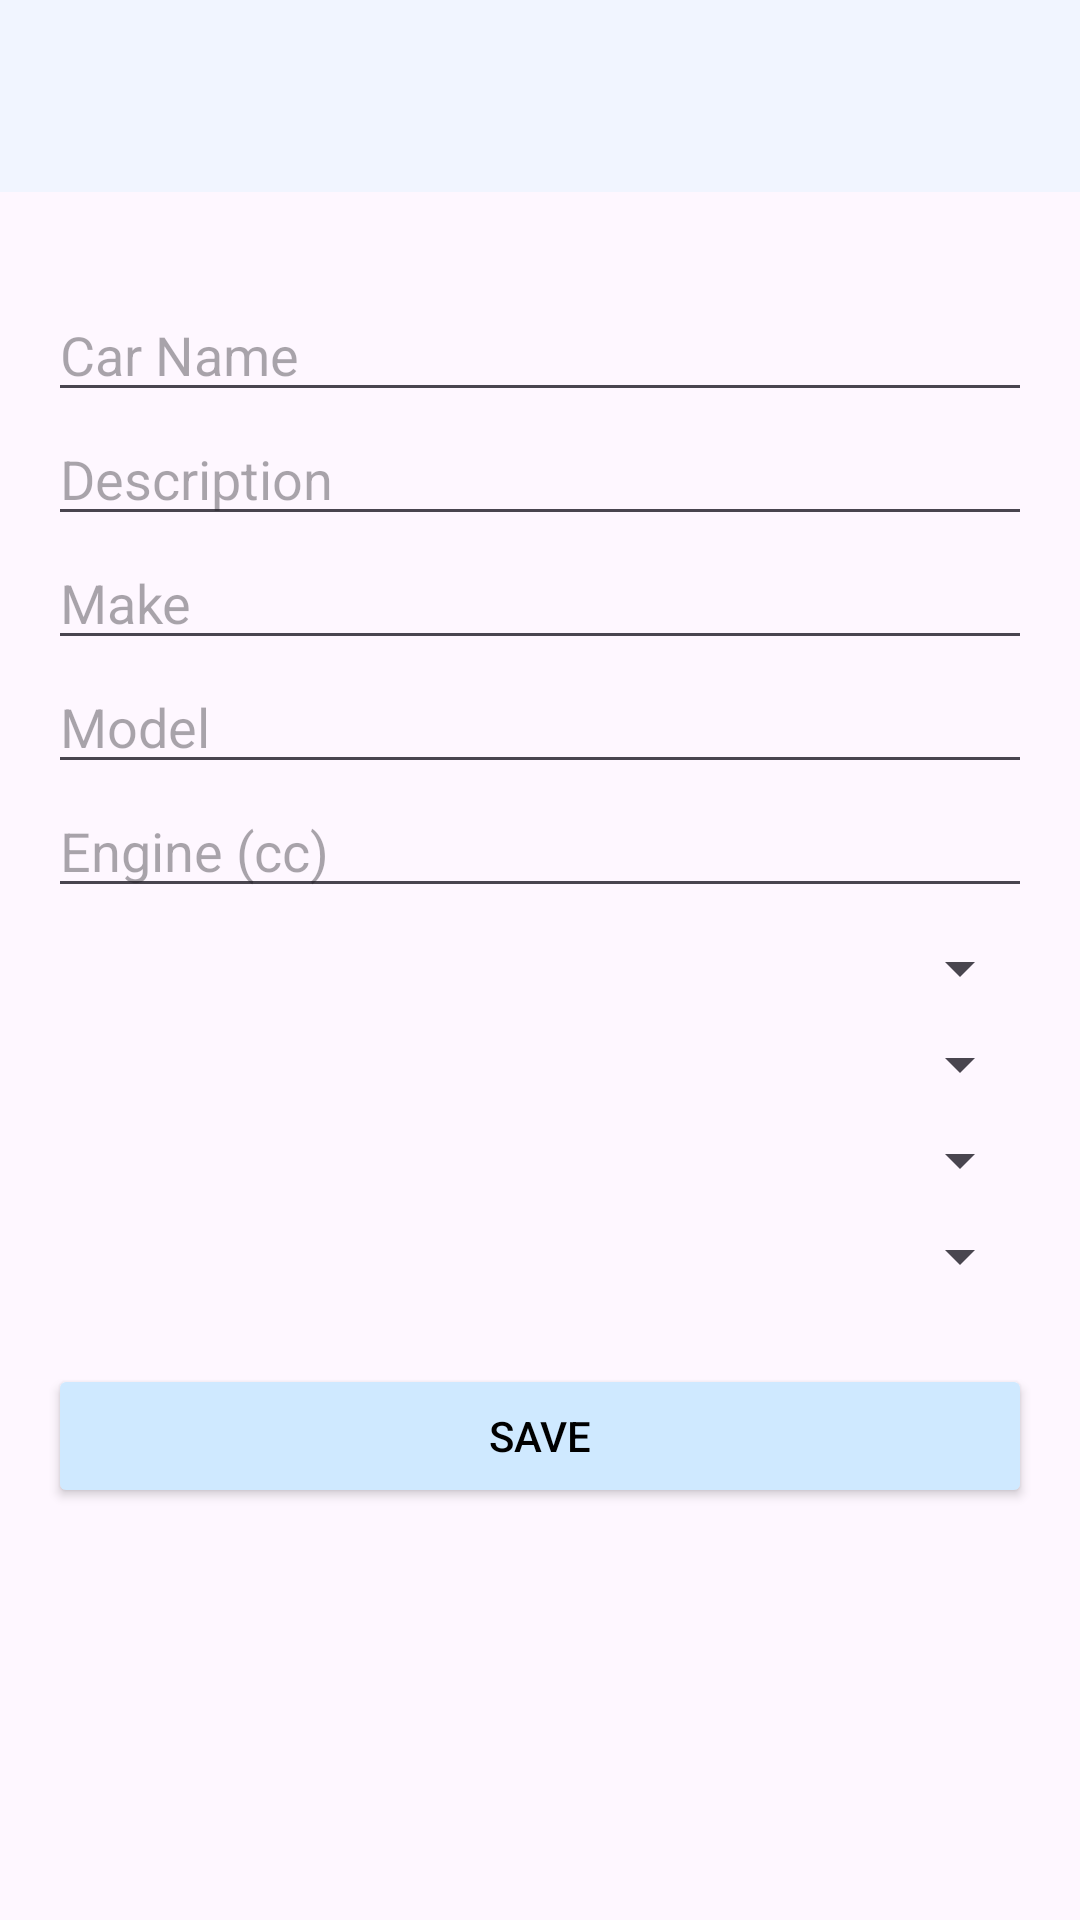

Reconstruct the res/layout file that produces this screen, plus the resources it refers to.
<!-- AndroidManifest.xml: application theme Theme.AndroidAppProject -->
<!-- res/layout/activity_edit_car.xml -->
<?xml version="1.0" encoding="utf-8"?>
<androidx.drawerlayout.widget.DrawerLayout
    xmlns:android="http://schemas.android.com/apk/res/android"
    xmlns:app="http://schemas.android.com/apk/res-auto"
    android:id="@+id/edit_drawer"
    android:layout_width="match_parent"
    android:layout_height="match_parent"
    android:fitsSystemWindows="true">

    
    <androidx.coordinatorlayout.widget.CoordinatorLayout
        android:layout_width="match_parent"
        android:layout_height="match_parent">

        
        <com.google.android.material.appbar.MaterialToolbar
            android:id="@+id/edit_toolbar"
            android:layout_width="match_parent"
            android:layout_height="?attr/actionBarSize"
            android:background="#FFF1F5FF"
            android:title="Edit Car"
            android:titleTextColor="@android:color/black"
            app:navigationIcon="@drawable/ic_back2"
            app:navigationIconTint="@android:color/black" />

        
        <ScrollView
            android:layout_width="match_parent"
            android:layout_height="match_parent"
            android:layout_marginTop="?attr/actionBarSize"
            android:padding="16dp">

            <LinearLayout
                android:orientation="vertical"
                android:layout_width="match_parent"
                android:layout_height="wrap_content">

                <EditText
                    android:id="@+id/edit_name"
                    android:hint="Car Name"
                    android:layout_width="match_parent"
                    android:layout_height="wrap_content"
                    android:inputType="textPersonName"
                    android:layout_marginTop="16dp" />

                <EditText
                    android:id="@+id/edit_description"
                    android:hint="Description"
                    android:layout_width="match_parent"
                    android:layout_height="wrap_content"
                    android:inputType="text" />

                <EditText
                    android:id="@+id/edit_make"
                    android:hint="Make"
                    android:layout_width="match_parent"
                    android:layout_height="wrap_content" />

                <EditText
                    android:id="@+id/edit_model"
                    android:hint="Model"
                    android:layout_width="match_parent"
                    android:layout_height="wrap_content" />

                <EditText
                    android:id="@+id/edit_engine"
                    android:hint="Engine (cc)"
                    android:layout_width="match_parent"
                    android:layout_height="wrap_content"
                    android:inputType="number" />

                <Spinner
                    android:id="@+id/edit_gas_type_spinner"
                    android:layout_width="match_parent"
                    android:layout_height="wrap_content"
                    android:layout_marginTop="8dp"/>

                <Spinner
                    android:id="@+id/edit_distance_unit_spinner"
                    android:layout_width="match_parent"
                    android:layout_height="wrap_content"
                    android:layout_marginTop="8dp"/>

                <Spinner
                    android:id="@+id/edit_volume_unit_spinner"
                    android:layout_width="match_parent"
                    android:layout_height="wrap_content"
                    android:layout_marginTop="8dp"/>

                <Spinner
                    android:id="@+id/edit_consumption_unit_spinner"
                    android:layout_width="match_parent"
                    android:layout_height="wrap_content"
                    android:layout_marginTop="8dp"/>

                <Button
                    android:id="@+id/button_save_car"
                    android:layout_width="match_parent"
                    android:layout_height="wrap_content"
                    android:text="Save"
                    android:layout_marginTop="24dp"
                    android:backgroundTint="#CFE9FF"
                    android:textColor="@android:color/black" />

            </LinearLayout>
        </ScrollView>
    </androidx.coordinatorlayout.widget.CoordinatorLayout>

    
    <com.google.android.material.navigation.NavigationView
        android:id="@+id/nav_view"
        android:layout_width="wrap_content"
        android:layout_height="match_parent"
        android:layout_gravity="start"
        android:background="@android:color/white"
        android:fitsSystemWindows="true">

        <include layout="@layout/custom_drawer_content" />
    </com.google.android.material.navigation.NavigationView>
</androidx.drawerlayout.widget.DrawerLayout>
<!-- res/layout/custom_drawer_content.xml (included above) -->
<?xml version="1.0" encoding="utf-8"?>
<LinearLayout xmlns:android="http://schemas.android.com/apk/res/android"
    xmlns:app="http://schemas.android.com/apk/res-auto"
    android:id="@+id/menu_container"
    android:layout_width="match_parent"
    android:layout_height="wrap_content"
    android:orientation="vertical"
    android:padding="16dp"
    android:fitsSystemWindows="true">

    <com.google.android.material.textview.MaterialTextView
        android:layout_width="wrap_content"
        android:layout_height="wrap_content"
        android:text="Select Mode"
        android:textAppearance="?attr/textAppearanceSubtitle1"
        android:textStyle="bold"
        android:paddingBottom="12dp"
        android:textColor="#000000"/>

    
    <LinearLayout
        android:id="@+id/nav_home"
        android:layout_width="match_parent"
        android:layout_height="wrap_content"
        android:orientation="horizontal"
        android:padding="12dp"
        android:gravity="center_vertical"
        android:clickable="true"
        android:focusable="true"
        android:background="?attr/selectableItemBackground">

        <ImageView
            android:layout_width="24dp"
            android:layout_height="24dp"
            android:src="@drawable/ic_home"
            android:layout_marginEnd="12dp" />

        <LinearLayout
            android:layout_width="0dp"
            android:layout_weight="1"
            android:layout_height="wrap_content"
            android:orientation="vertical">

            <com.google.android.material.textview.MaterialTextView
                android:text="Home"
                android:textAppearance="?attr/textAppearanceBody1"
                android:textStyle="bold"
                android:textColor="#000000"
                android:layout_width="wrap_content"
                android:layout_height="wrap_content"/>

            <com.google.android.material.textview.MaterialTextView
                android:text="View your Cars."
                android:textAppearance="?attr/textAppearanceCaption"
                android:layout_width="wrap_content"
                android:layout_height="wrap_content"
                android:textColor="#888888" />
        </LinearLayout>
    </LinearLayout>

    
    <LinearLayout
        android:id="@+id/nav_add_car"
        android:layout_width="match_parent"
        android:layout_height="wrap_content"
        android:orientation="horizontal"
        android:padding="12dp"
        android:gravity="center_vertical"
        android:clickable="true"
        android:focusable="true"
        android:background="?attr/selectableItemBackground">

        <ImageView
            android:layout_width="24dp"
            android:layout_height="24dp"
            android:src="@drawable/ic_add"
            android:layout_marginEnd="12dp" />

        <LinearLayout
            android:layout_width="0dp"
            android:layout_weight="1"
            android:layout_height="wrap_content"
            android:orientation="vertical">

            <com.google.android.material.textview.MaterialTextView
                android:text="Add Car"
                android:textAppearance="?attr/textAppearanceBody1"
                android:textStyle="bold"
                android:textColor="#000000"
                android:layout_width="wrap_content"
                android:layout_height="wrap_content"/>

            <com.google.android.material.textview.MaterialTextView
                android:text="Add a new car."
                android:textAppearance="?attr/textAppearanceCaption"
                android:layout_width="wrap_content"
                android:layout_height="wrap_content"
                android:textColor="#888888" />
        </LinearLayout>
    </LinearLayout>

    
    <LinearLayout
        android:id="@+id/nav_compare"
        android:layout_width="match_parent"
        android:layout_height="wrap_content"
        android:orientation="horizontal"
        android:padding="12dp"
        android:gravity="center_vertical"
        android:clickable="true"
        android:focusable="true"
        android:background="?attr/selectableItemBackground">

        <ImageView
            android:layout_width="24dp"
            android:layout_height="24dp"
            android:src="@drawable/ic_compare"
            android:layout_marginEnd="12dp" />

        <LinearLayout
            android:layout_width="0dp"
            android:layout_weight="1"
            android:layout_height="wrap_content"
            android:orientation="vertical">

            <com.google.android.material.textview.MaterialTextView
                android:text="Compare Car to Average"
                android:textAppearance="?attr/textAppearanceBody1"
                android:textStyle="bold"
                android:textColor="#000000"
                android:layout_width="wrap_content"
                android:layout_height="wrap_content"/>

            <com.google.android.material.textview.MaterialTextView
                android:text="Compare your car’s fuel consumption compared to others with similar engine displacement."
                android:textAppearance="?attr/textAppearanceCaption"
                android:layout_width="wrap_content"
                android:layout_height="wrap_content"
                android:textColor="#888888" />
        </LinearLayout>
    </LinearLayout>

</LinearLayout>
<!-- resources referenced by this layout -->
<resources>
  <!-- drawable ic_add: png bitmap (drawable, 278 bytes) -->
  <!-- drawable ic_compare: png bitmap (drawable, 1174 bytes) -->
  <style name="Theme.AndroidAppProject" parent="Base.Theme.AndroidAppProject">
  
      </style>
  <style name="Base.Theme.AndroidAppProject" parent="Theme.Material3.DayNight.NoActionBar">
          
          
  
      </style>
</resources>
